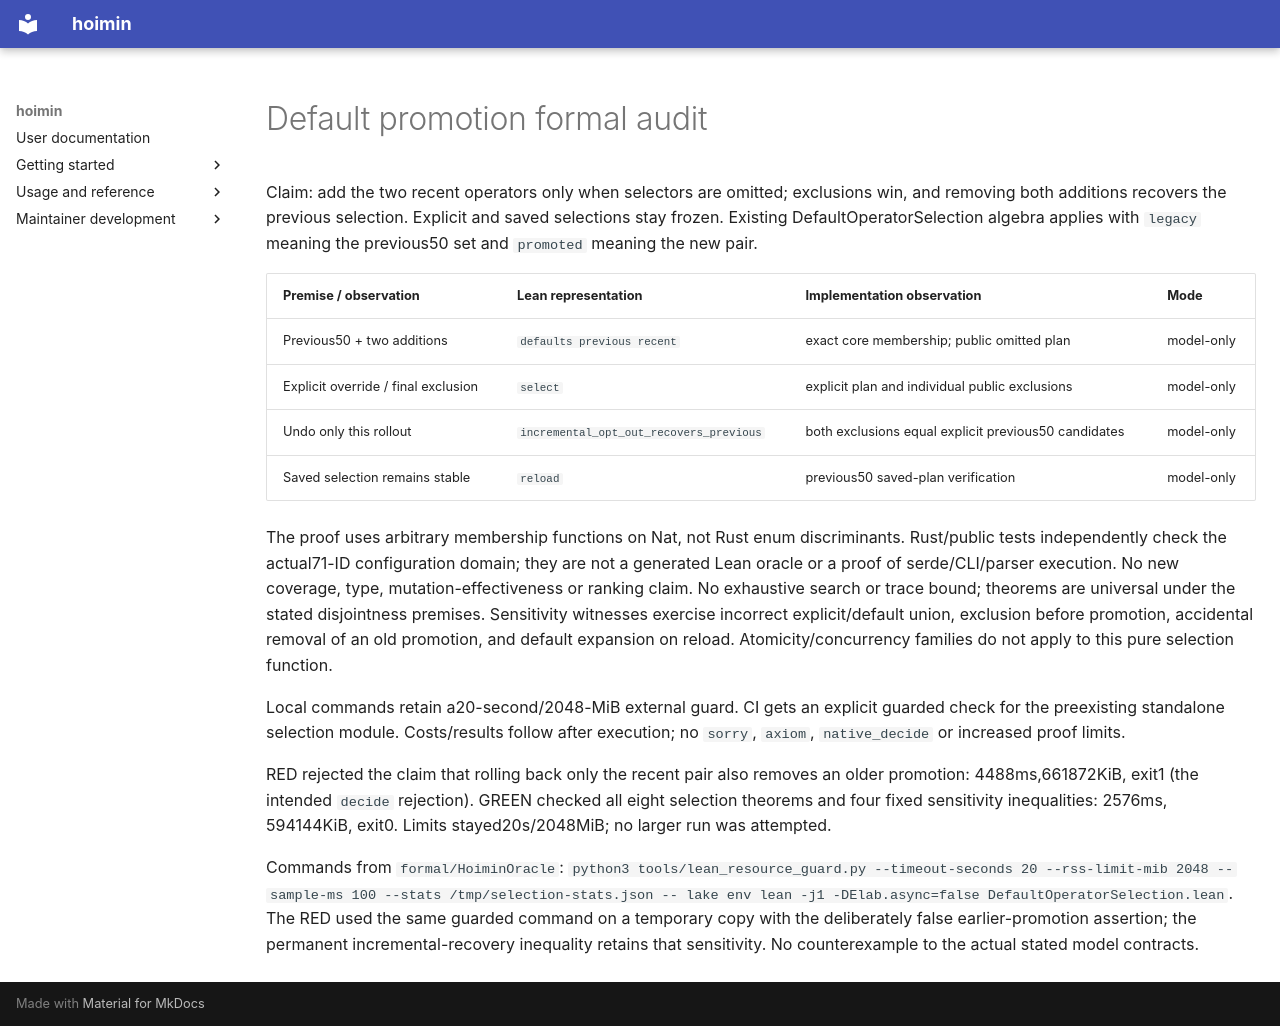

repository: HayaoSuzuki/hoimin · page: superpowers/reports/recent-analyzer-defaults/formal-audit/index.html · generator: mkdocs

# Default promotion formal audit

Claim: add the two recent operators only when selectors are omitted; exclusions
win, and removing both additions recovers the previous selection. Explicit and
saved selections stay frozen. Existing DefaultOperatorSelection algebra applies
with `legacy` meaning the previous50 set and `promoted` meaning the new pair.

| Premise / observation | Lean representation | Implementation observation | Mode |
| --- | --- | --- | --- |
| Previous50 + two additions | `defaults previous recent` | exact core membership; public omitted plan | model-only |
| Explicit override / final exclusion | `select` | explicit plan and individual public exclusions | model-only |
| Undo only this rollout | `incremental_opt_out_recovers_previous` | both exclusions equal explicit previous50 candidates | model-only |
| Saved selection remains stable | `reload` | previous50 saved-plan verification | model-only |

The proof uses arbitrary membership functions on Nat, not Rust enum discriminants.
Rust/public tests independently check the actual71-ID configuration domain; they
are not a generated Lean oracle or a proof of serde/CLI/parser execution. No new
coverage, type, mutation-effectiveness or ranking claim. No exhaustive search or
trace bound; theorems are universal under the stated disjointness premises.
Sensitivity witnesses exercise incorrect explicit/default union, exclusion before
promotion, accidental removal of an old promotion, and default expansion on reload.
Atomicity/concurrency families do not apply to this pure selection function.

Local commands retain a20-second/2048-MiB external guard. CI gets an explicit guarded
check for the preexisting standalone selection module. Costs/results follow after
execution; no `sorry`, `axiom`, `native_decide` or increased proof limits.

RED rejected the claim that rolling back only the recent pair also removes an older
promotion: 4488ms,661872KiB, exit1 (the intended `decide` rejection). GREEN checked
all eight selection theorems and four fixed sensitivity inequalities: 2576ms,
594144KiB, exit0. Limits stayed20s/2048MiB; no larger run was attempted.

Commands from `formal/HoiminOracle`:
`python3 tools/lean_resource_guard.py --timeout-seconds 20 --rss-limit-mib 2048 --sample-ms 100 --stats /tmp/selection-stats.json -- lake env lean -j1 -DElab.async=false DefaultOperatorSelection.lean`.
The RED used the same guarded command on a temporary copy with the deliberately
false earlier-promotion assertion; the permanent incremental-recovery inequality
retains that sensitivity. No counterexample to the actual stated model contracts.
